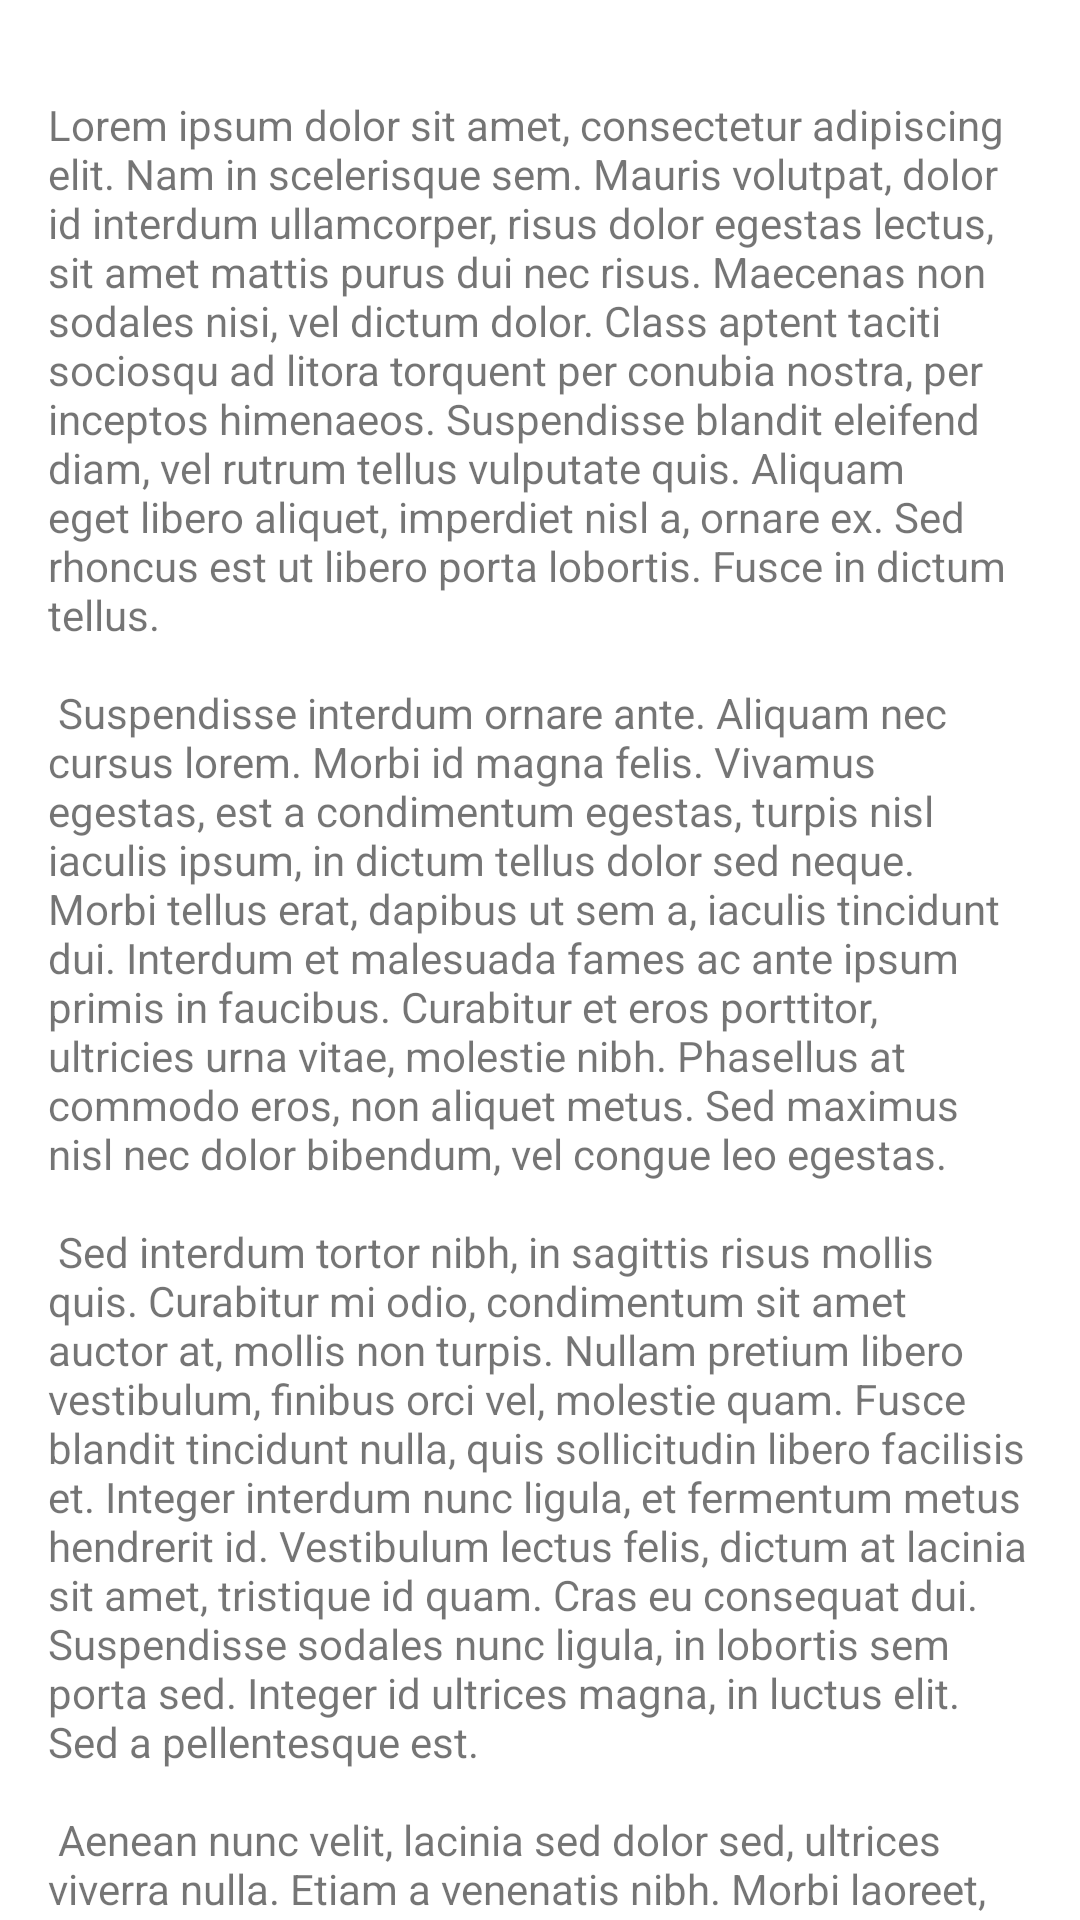

Here is an Android app screen rendered from its layout file. Give the layout XML and the strings, colors and styles it references.
<!-- AndroidManifest.xml: application theme Theme.Recipes -->
<!-- res/layout/fragment_favorites.xml -->
<?xml version="1.0" encoding="utf-8"?>
<androidx.core.widget.NestedScrollView xmlns:android="http://schemas.android.com/apk/res/android"
    xmlns:app="http://schemas.android.com/apk/res-auto"
    xmlns:tools="http://schemas.android.com/tools"
    android:layout_width="match_parent"
    android:layout_height="match_parent"
    tools:context=".FavoritesFragment">

    <androidx.constraintlayout.widget.ConstraintLayout
        android:layout_width="match_parent"
        android:layout_height="match_parent"
        android:padding="16dp">

        <TextView
            android:id="@+id/textview_second"
            android:layout_width="wrap_content"
            android:layout_height="wrap_content"
            android:layout_marginTop="16dp"
            android:text="@string/lorem_ipsum"
            app:layout_constraintBottom_toBottomOf="parent"
            app:layout_constraintEnd_toEndOf="parent"
            app:layout_constraintStart_toStartOf="parent"
            app:layout_constraintTop_toTopOf="parent" />
    </androidx.constraintlayout.widget.ConstraintLayout>
</androidx.core.widget.NestedScrollView>
<!-- resources referenced by this layout -->
<resources>
  <string name="lorem_ipsum">
          Lorem ipsum dolor sit amet, consectetur adipiscing elit. Nam in scelerisque sem. Mauris
          volutpat, dolor id interdum ullamcorper, risus dolor egestas lectus, sit amet mattis purus
          dui nec risus. Maecenas non sodales nisi, vel dictum dolor. Class aptent taciti sociosqu ad
          litora torquent per conubia nostra, per inceptos himenaeos. Suspendisse blandit eleifend
          diam, vel rutrum tellus vulputate quis. Aliquam eget libero aliquet, imperdiet nisl a,
          ornare ex. Sed rhoncus est ut libero porta lobortis. Fusce in dictum tellus.\n\n
          Suspendisse interdum ornare ante. Aliquam nec cursus lorem. Morbi id magna felis. Vivamus
          egestas, est a condimentum egestas, turpis nisl iaculis ipsum, in dictum tellus dolor sed
          neque. Morbi tellus erat, dapibus ut sem a, iaculis tincidunt dui. Interdum et malesuada
          fames ac ante ipsum primis in faucibus. Curabitur et eros porttitor, ultricies urna vitae,
          molestie nibh. Phasellus at commodo eros, non aliquet metus. Sed maximus nisl nec dolor
          bibendum, vel congue leo egestas.\n\n
          Sed interdum tortor nibh, in sagittis risus mollis quis. Curabitur mi odio, condimentum sit
          amet auctor at, mollis non turpis. Nullam pretium libero vestibulum, finibus orci vel,
          molestie quam. Fusce blandit tincidunt nulla, quis sollicitudin libero facilisis et. Integer
          interdum nunc ligula, et fermentum metus hendrerit id. Vestibulum lectus felis, dictum at
          lacinia sit amet, tristique id quam. Cras eu consequat dui. Suspendisse sodales nunc ligula,
          in lobortis sem porta sed. Integer id ultrices magna, in luctus elit. Sed a pellentesque
          est.\n\n
          Aenean nunc velit, lacinia sed dolor sed, ultrices viverra nulla. Etiam a venenatis nibh.
          Morbi laoreet, tortor sed facilisis varius, nibh orci rhoncus nulla, id elementum leo dui
          non lorem. Nam mollis ipsum quis auctor varius. Quisque elementum eu libero sed commodo. In
          eros nisl, imperdiet vel imperdiet et, scelerisque a mauris. Pellentesque varius ex nunc,
          quis imperdiet eros placerat ac. Duis finibus orci et est auctor tincidunt. Sed non viverra
          ipsum. Nunc quis augue egestas, cursus lorem at, molestie sem. Morbi a consectetur ipsum, a
          placerat diam. Etiam vulputate dignissim convallis. Integer faucibus mauris sit amet finibus
          convallis.\n\n
          Phasellus in aliquet mi. Pellentesque habitant morbi tristique senectus et netus et
          malesuada fames ac turpis egestas. In volutpat arcu ut felis sagittis, in finibus massa
          gravida. Pellentesque id tellus orci. Integer dictum, lorem sed efficitur ullamcorper,
          libero justo consectetur ipsum, in mollis nisl ex sed nisl. Donec maximus ullamcorper
          sodales. Praesent bibendum rhoncus tellus nec feugiat. In a ornare nulla. Donec rhoncus
          libero vel nunc consequat, quis tincidunt nisl eleifend. Cras bibendum enim a justo luctus
          vestibulum. Fusce dictum libero quis erat maximus, vitae volutpat diam dignissim.
      </string>
  <style name="Theme.Recipes" parent="Theme.MaterialComponents.DayNight.DarkActionBar">
          
          <item name="colorPrimary">@color/purple_500</item>
          <item name="colorPrimaryVariant">@color/purple_700</item>
          <item name="colorOnPrimary">@color/white</item>
          
          <item name="colorSecondary">@color/teal_200</item>
          <item name="colorSecondaryVariant">@color/teal_700</item>
          <item name="colorOnSecondary">@color/black</item>
  
          <item name="android:statusBarColor">?attr/colorPrimaryVariant</item>
      </style>
  <!-- not gathered from this repository: default colours our renderer supplied (Android Studio template values) -->
  <color name="purple_500">#FF6200EE</color>
  <color name="purple_700">#FF3700B3</color>
  <color name="teal_200">#FF03DAC5</color>
  <color name="teal_700">#FF018786</color>
  <color name="black">#FF000000</color>
  <color name="white">#FFFFFFFF</color>
</resources>
